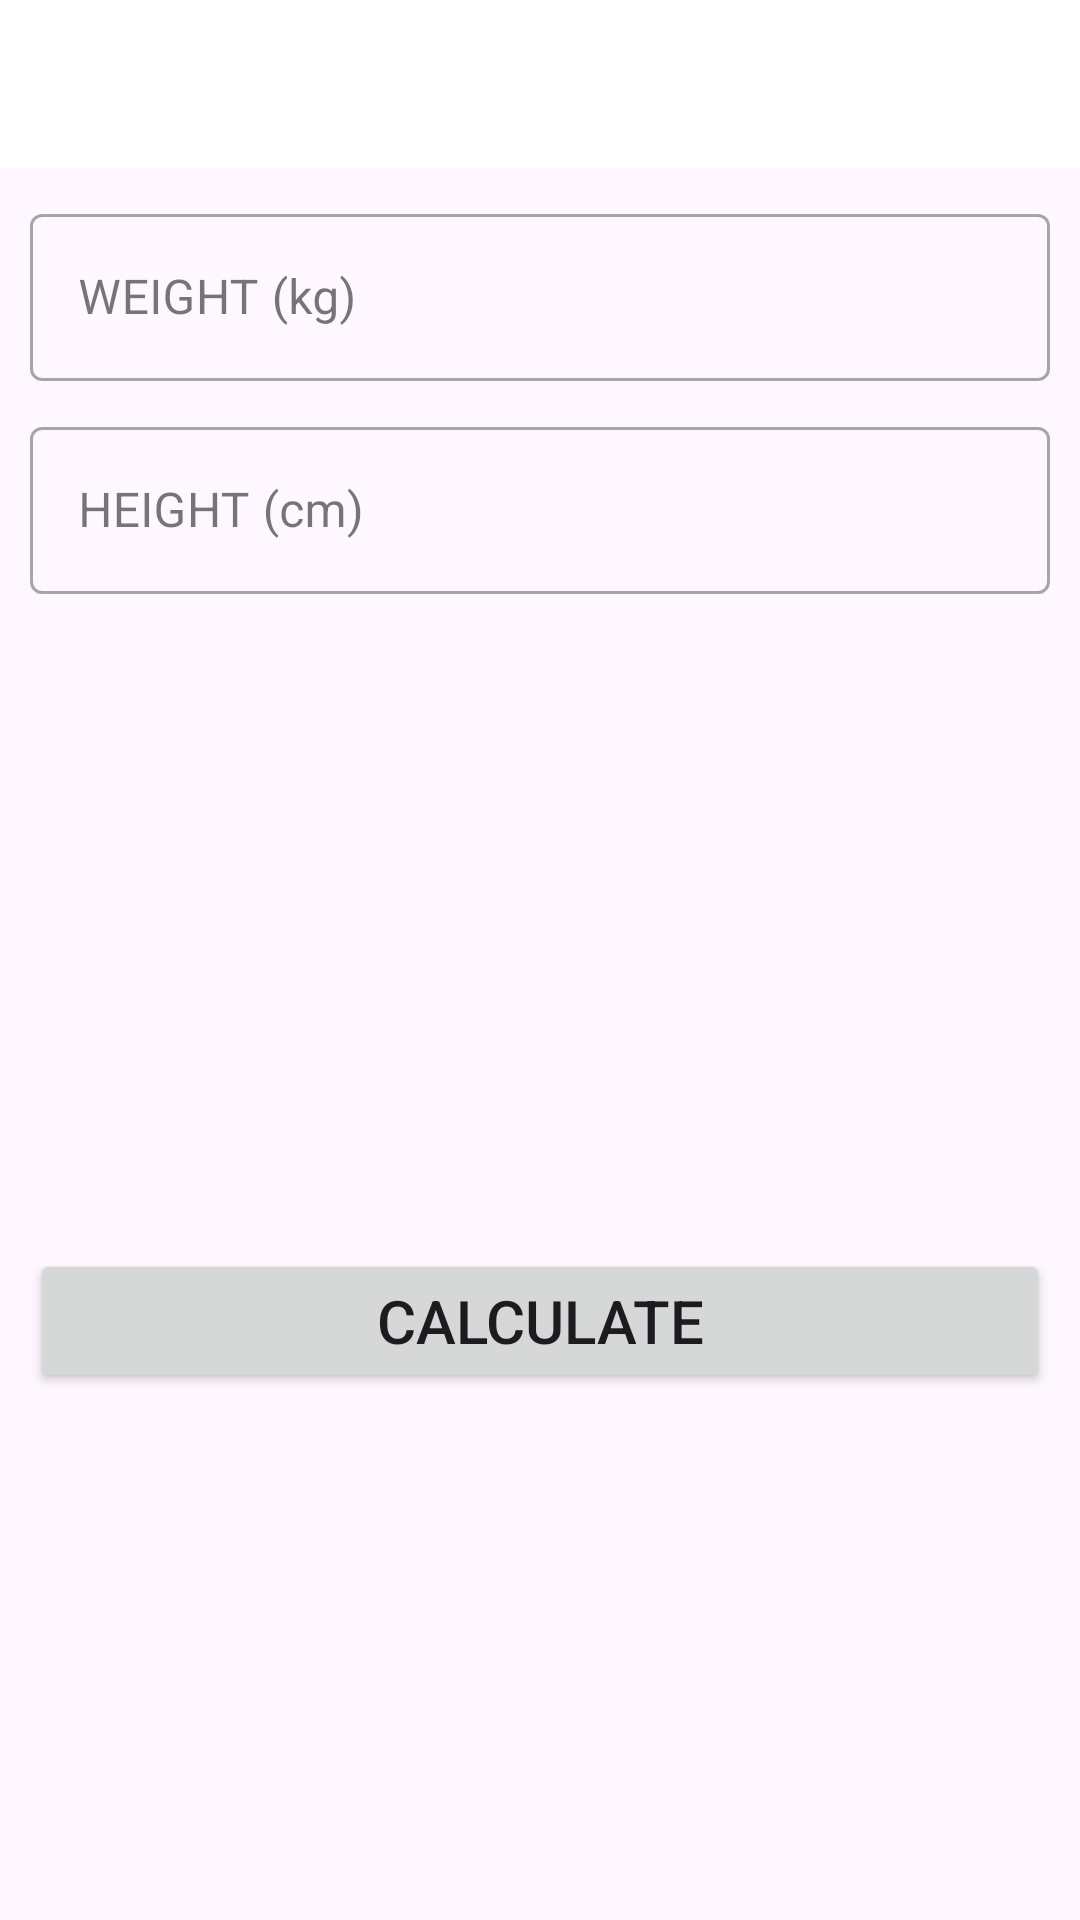

Reconstruct the res/layout file that produces this screen, plus the resources it refers to.
<!-- AndroidManifest.xml: application theme Theme.StretchesApp -->
<!-- res/layout/activity_bmi_calculator.xml -->
<?xml version="1.0" encoding="utf-8"?>
<androidx.constraintlayout.widget.ConstraintLayout xmlns:android="http://schemas.android.com/apk/res/android"
    xmlns:app="http://schemas.android.com/apk/res-auto"
    xmlns:tools="http://schemas.android.com/tools"
    android:layout_width="match_parent"
    android:layout_height="match_parent"
     tools:context=".BmiCalculatorActivity">

    <androidx.appcompat.widget.Toolbar
        android:id="@+id/toolbar_finish_Activity"
        android:layout_width="match_parent"
        android:layout_height="?android:attr/actionBarSize"
        android:background="#ffffff"
        app:layout_constraintTop_toTopOf="parent"
        app:layout_constraintEnd_toEndOf="parent"
        app:layout_constraintStart_toStartOf="parent"

        />

    <com.google.android.material.textfield.TextInputLayout
        android:id="@+id/tiWeight"
        android:layout_width="match_parent"
        android:layout_height="wrap_content"
        android:layout_marginTop="10dp"
        android:layout_marginEnd="10dp"
        android:layout_marginStart="10dp"
        app:layout_constraintEnd_toEndOf="parent"
        app:layout_constraintStart_toStartOf="parent"
        app:layout_constraintTop_toBottomOf="@id/toolbar_finish_Activity"
        style="@style/Widget.MaterialComponents.TextInputLayout.OutlinedBox">
        <com.google.android.material.textfield.TextInputEditText
            android:id="@+id/etWeight"
            android:layout_width="match_parent"
            android:layout_height="wrap_content"
            android:inputType="number"
            android:textColor="@color/black"
            android:hint="WEIGHT (kg)"
            android:textColorHint="#7A8089"/>
    </com.google.android.material.textfield.TextInputLayout>

    <com.google.android.material.textfield.TextInputLayout
        android:id="@+id/tiHeight"
        android:layout_width="match_parent"
        android:layout_height="wrap_content"
        android:layout_marginEnd="10dp"
        android:layout_marginStart="10dp"
        app:layout_constraintEnd_toEndOf="parent"
        app:layout_constraintStart_toStartOf="parent"
        app:layout_constraintTop_toBottomOf="@id/tiWeight"
        android:layout_marginTop="10dp"
        style="@style/Widget.MaterialComponents.TextInputLayout.OutlinedBox">
        <com.google.android.material.textfield.TextInputEditText
            android:id="@+id/etHeight"
            android:layout_width="match_parent"
            android:layout_height="wrap_content"
            android:inputType="number"
            android:textColor="@color/black"
            android:hint="HEIGHT (cm)"
            android:textColorHint="#7A8089"/>
    </com.google.android.material.textfield.TextInputLayout>


    <TextView
        android:id="@+id/tvYourBmi"
        android:layout_width="match_parent"
        android:layout_height="wrap_content"
        app:layout_constraintTop_toBottomOf="@id/tiHeight"
        app:layout_constraintStart_toStartOf="parent"
        app:layout_constraintEnd_toEndOf="parent"

        android:text="YOUR BMI"
        android:textSize="20sp"

        android:visibility="invisible"
        android:gravity="center"
        android:layout_marginTop="30dp"
        android:textColor="#7A8089"

        />

    <TextView
        android:id="@+id/tvBmi"
        android:layout_width="match_parent"
        android:layout_height="wrap_content"
        app:layout_constraintTop_toBottomOf="@id/tvYourBmi"
        app:layout_constraintStart_toStartOf="parent"
        app:layout_constraintEnd_toEndOf="parent"

        android:text="25.21"
        android:textSize="25sp"
        android:textStyle="bold"

        android:visibility="invisible"
        android:gravity="center"
        android:layout_marginTop="10dp"
        android:textColor="#7A8089"
        />

    <TextView
        android:id="@+id/tvBmiResult"
        android:layout_width="match_parent"
        android:layout_height="wrap_content"
        app:layout_constraintTop_toBottomOf="@id/tvBmi"
        app:layout_constraintStart_toStartOf="parent"
        app:layout_constraintEnd_toEndOf="parent"

        android:text="Overweight!"
        android:textSize="20sp"

        android:visibility="invisible"
        android:gravity="center"
        android:layout_marginTop="10dp"
        android:textColor="#7A8089"

        />

    <TextView
        android:id="@+id/tvBmiResultMessage"
        android:layout_width="match_parent"
        android:layout_height="wrap_content"
        app:layout_constraintTop_toBottomOf="@id/tvBmiResult"
        app:layout_constraintStart_toStartOf="parent"
        app:layout_constraintEnd_toEndOf="parent"

        android:text="Oopps! Your really need to take care of yourself! Workout Maybe!"
        android:textSize="20sp"

        android:visibility="invisible"
        android:gravity="center"
        android:layout_marginTop="10dp"
        android:paddingEnd="20dp"
        android:paddingStart="20dp"
        android:textColor="#7A8089"

        />

    <Button
        android:id="@+id/btnBmi"
        android:layout_width="match_parent"
        android:layout_height="wrap_content"
        app:layout_constraintTop_toBottomOf="@id/tvBmiResultMessage"
        app:layout_constraintStart_toStartOf="parent"
        app:layout_constraintEnd_toEndOf="parent"

        android:text="CALCULATE"
        android:textSize="20sp"

        android:gravity="center"
        android:layout_marginTop="20dp"
        android:layout_marginEnd="10dp"
        android:layout_marginStart="10dp"
        android:paddingEnd="20dp"
        android:paddingStart="20dp"
        />





    </androidx.constraintlayout.widget.ConstraintLayout>
<!-- resources referenced by this layout -->
<resources>
  <color name="black">#FF000000</color>
  <style name="Theme.StretchesApp" parent="Base.Theme.StretchesApp" />
  <style name="Base.Theme.StretchesApp" parent="Theme.Material3.DayNight.NoActionBar">
          
          
      </style>
</resources>
